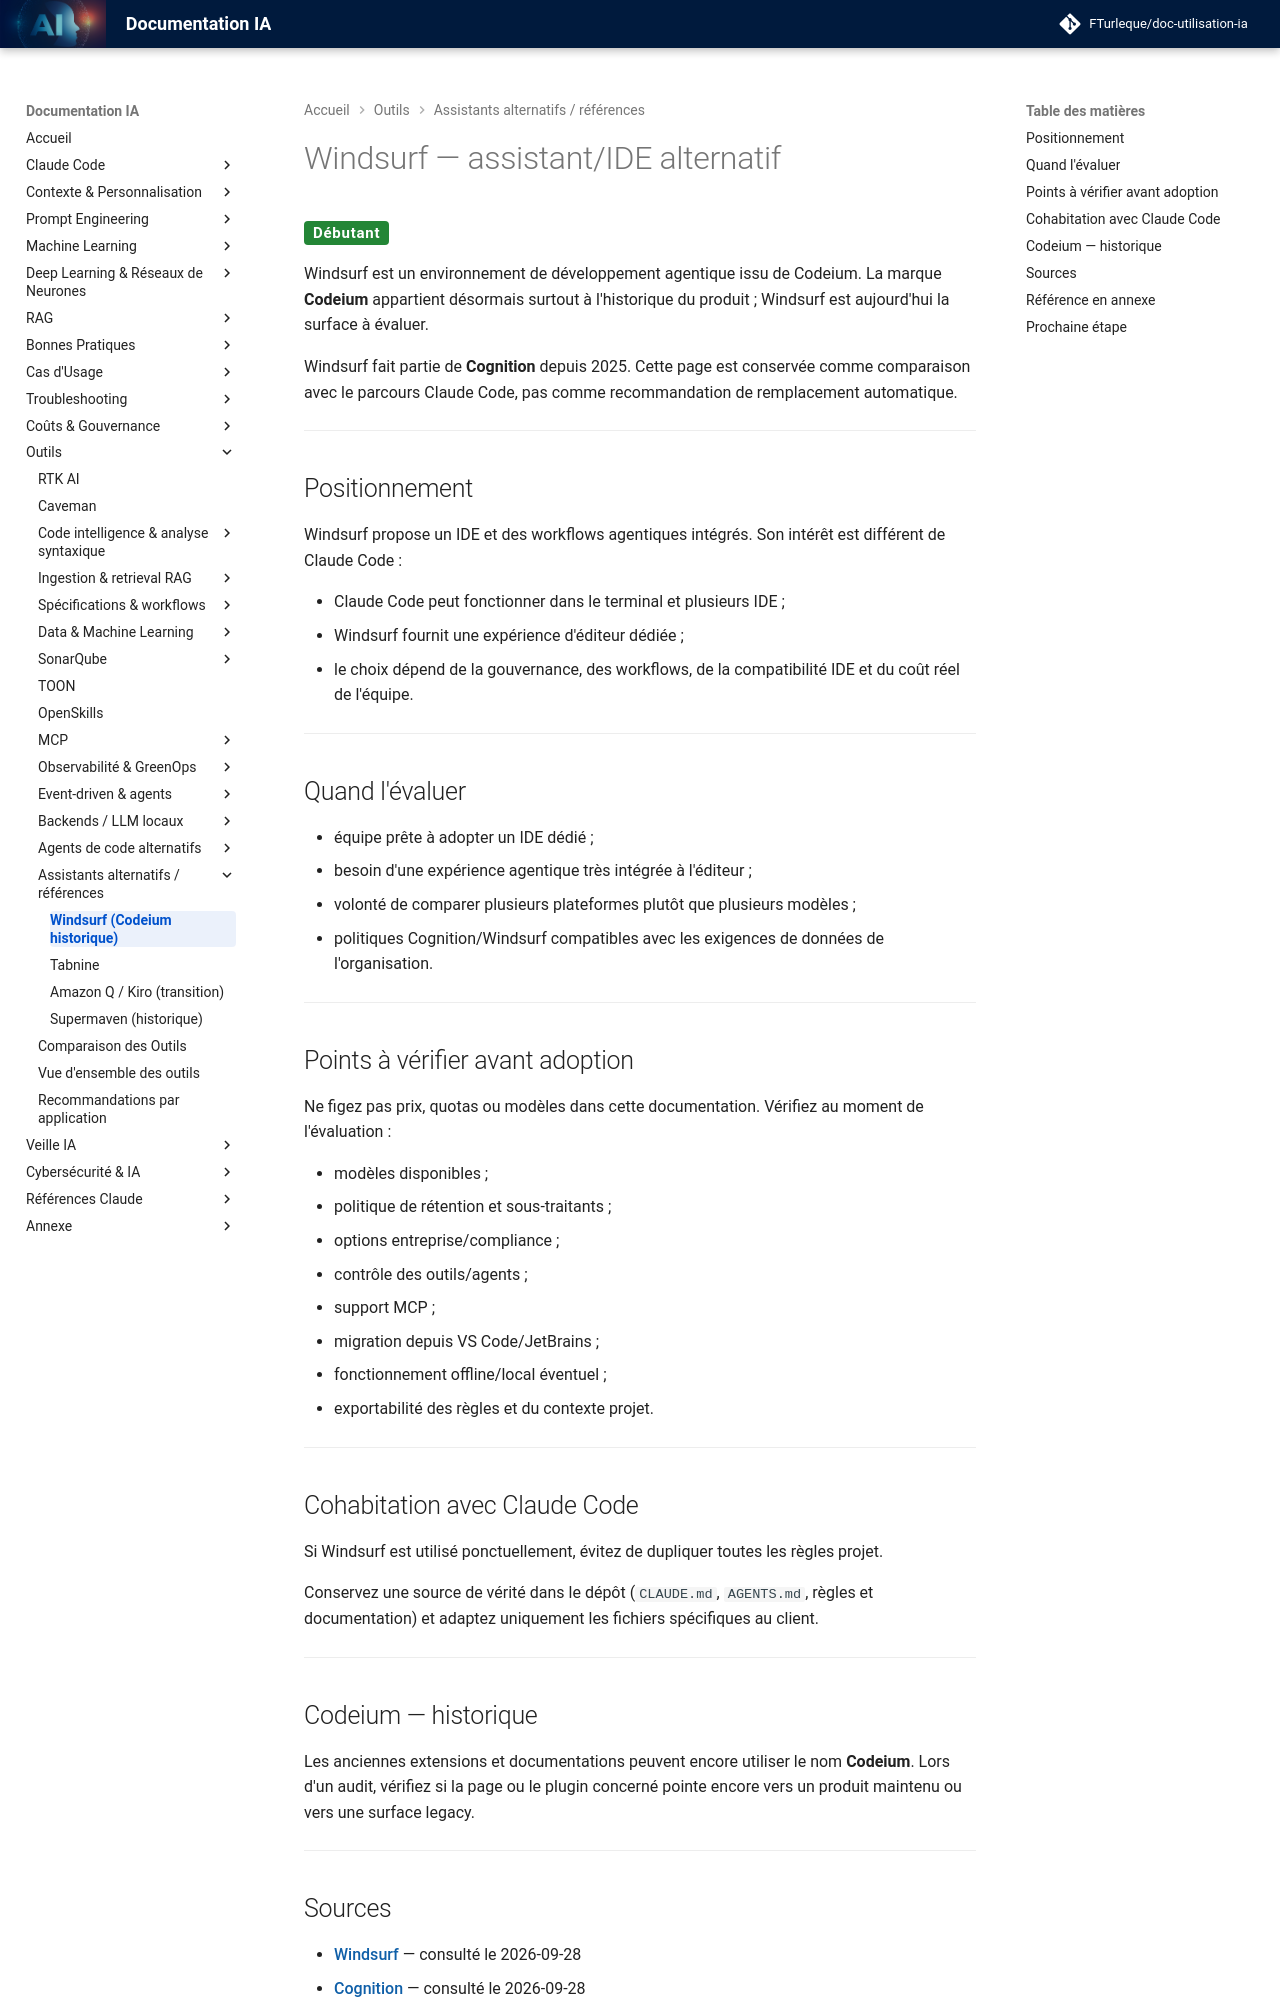

repository: FTurleque/doc-utilisation-ia · page: chapitre-13-outils-economies/codeium-windsurf/index.html · generator: mkdocs

# Windsurf — assistant/IDE alternatif

<span class="badge-beginner">Débutant</span>

Windsurf est un environnement de développement agentique issu de Codeium. La marque **Codeium** appartient désormais surtout à l'historique du produit ; Windsurf est aujourd'hui la surface à évaluer.

Windsurf fait partie de **Cognition** depuis 2025. Cette page est conservée comme comparaison avec le parcours Claude Code, pas comme recommandation de remplacement automatique.

---

## Positionnement

Windsurf propose un IDE et des workflows agentiques intégrés. Son intérêt est différent de Claude Code :

- Claude Code peut fonctionner dans le terminal et plusieurs IDE ;
- Windsurf fournit une expérience d'éditeur dédiée ;
- le choix dépend de la gouvernance, des workflows, de la compatibilité IDE et du coût réel de l'équipe.

---

## Quand l'évaluer

- équipe prête à adopter un IDE dédié ;
- besoin d'une expérience agentique très intégrée à l'éditeur ;
- volonté de comparer plusieurs plateformes plutôt que plusieurs modèles ;
- politiques Cognition/Windsurf compatibles avec les exigences de données de l'organisation.

---

## Points à vérifier avant adoption

Ne figez pas prix, quotas ou modèles dans cette documentation. Vérifiez au moment de l'évaluation :

- modèles disponibles ;
- politique de rétention et sous-traitants ;
- options entreprise/compliance ;
- contrôle des outils/agents ;
- support MCP ;
- migration depuis VS Code/JetBrains ;
- fonctionnement offline/local éventuel ;
- exportabilité des règles et du contexte projet.

---

## Cohabitation avec Claude Code

Si Windsurf est utilisé ponctuellement, évitez de dupliquer toutes les règles projet.

Conservez une source de vérité dans le dépôt (`CLAUDE.md`, `AGENTS.md`, règles et documentation) et adaptez uniquement les fichiers spécifiques au client.

---

## Codeium — historique

Les anciennes extensions et documentations peuvent encore utiliser le nom **Codeium**. Lors d'un audit, vérifiez si la page ou le plugin concerné pointe encore vers un produit maintenu ou vers une surface legacy.

---
